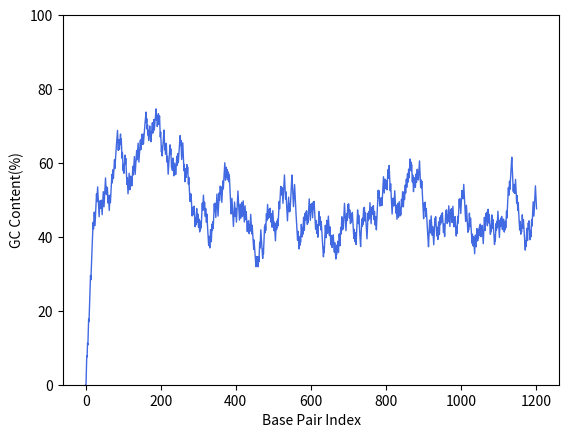

Python code for this plot:


# [redacted]

#import Libraries
import matplotlib.pyplot as plt
import numpy as np



# Sequence of transcript to analyze
example = 'ATGGACAGCAGCGCTGCCCCCACGAACGCCAGCAATTGCACTGATGCCTTGGCGTACTCAAGTTGCTCCCCAGCACCCAGCCCCGGTTCCTGGGTCAACTTGTCCCACTTAGATGGCAACCTGTCCGACCCATGCGGTCCGAACCGCACCGACCTGGGCGGGAGAGACAGCCTGTGCCCTCCGACCGGCAGTCCCTCCATGATCACGGCCATCACGATCATGGCCCTCTACTCCATCGTGTGCGTGGTGGGGCTCTTCGGAAACTTCCTGGTCATGTATGTGATTGTCAGATACACCAAGATGAAGACTGCCACCAACATCTACATTTTCAACCTTGCTCTGGCAGATGCCTTAGCCACCAGTACCCTGCCCTTCCAGAGTGTGAATTACCTAATGGGAACATGGCCATTTGGAACCATCCTTTGCAAGATAGTGATCTCCATAGATTACTATAACATGTTCACCAGCATATTCACCCTCTGCACCATGAGTGTTGATCGATACATTGCAGTCTGCCACCCTGTCAAGGCCTTAGATTTCCGTACTCCCCGAAATGCCAAAATTATCAATGTCTGCAACTGGATCCTCTCTTCAGCCATTGGTCTTCCTGTAATGTTCATGGCTACAACAAAATACAGGCAAGGTTCCATAGATTGTACACTAACATTCTCTCATCCAACCTGGTACTGGGAAAACCTGCTGAAGATCTGTGTTTTCATCTTCGCCTTCATTATGCCAGTGCTCATCATTACCGTGTGCTATGGACTGATGATCTTGCGCCTCAAGAGTGTCCGCATGCTCTCTGGCTCCAAAGAAAAGGACAGGAATCTTCGAAGGATCACCAGGATGGTGCTGGTGGTGGTGGCTGTGTTCATCGTCTGCTGGACTCCCATTCACATTTACGTCATCATTAAAGCCTTGGTTACAATCCCAGAAACTACGTTCCAGACTGTTTCTTGGCACTTCTGCATTGCTCTAGGTTACACAAACAGCTGCCTCAACCCAGTCCTTTATGCATTTCTGGATGAAAACTTCAAACGATGCTTCAGAGAGTTCTGTATCCCAACCTCTTCCAACATTGAGCAACAAAACTCCACTCGAATTCGTCAGAACACTAGAGACCACCCCTCCACGGCCAATACAGTGGATAGAACTAATCATCAGCTAGAAAATCTGGAAGCAGAAACTGCTCCGTTGCCCTAA'
sequence = ''

# Returns GC-content percentage of a sequence
def get_gc(sequence):
    sequence = sequence.upper()
    gc = 0
    for i in sequence:
        if i in ['G','C']:
            gc += 1

    return (gc/len(sequence))*100


#Returns lists x and y which contain basepair index and weighted average GC-content at corresponding x index
#Uses equation y[i] = theta * y[i - 1] + (1 - theta) * {1 if C/G else 0 if A/T}
#Theta value approximates the number of bp to average over, ~= 1/(1 - theta) 
def gc_weighted_average(sequence, theta = 0.96):
    sequence = sequence.lower()
    sequence = sequence.replace('u','t')
    x = []
    y = []
    for i in range(len(sequence)):
        if len(y)>0:
            gc = (1-theta)*get_gc(sequence[i]) + theta*y[-1]
            y.append(gc)
            x.append(i)
        else:
            y.append(get_gc(sequence[i]))
            x.append(i)
    return x,y
    




#Generate GC content Graph using matplotlib
x,y = gc_weighted_average(example)
plt.plot(x,y, c = 'royalblue', linewidth = 1)
plt.ylabel('GC Content(%)')
plt.xlabel('Base Pair Index')


     
plt.ylim(0,100)


fig = plt.gcf()
plt.show()



# Save Figure 
#fig.savefig('2020-06-15 ste2',dpi = 300, bbox_inches='tight')








